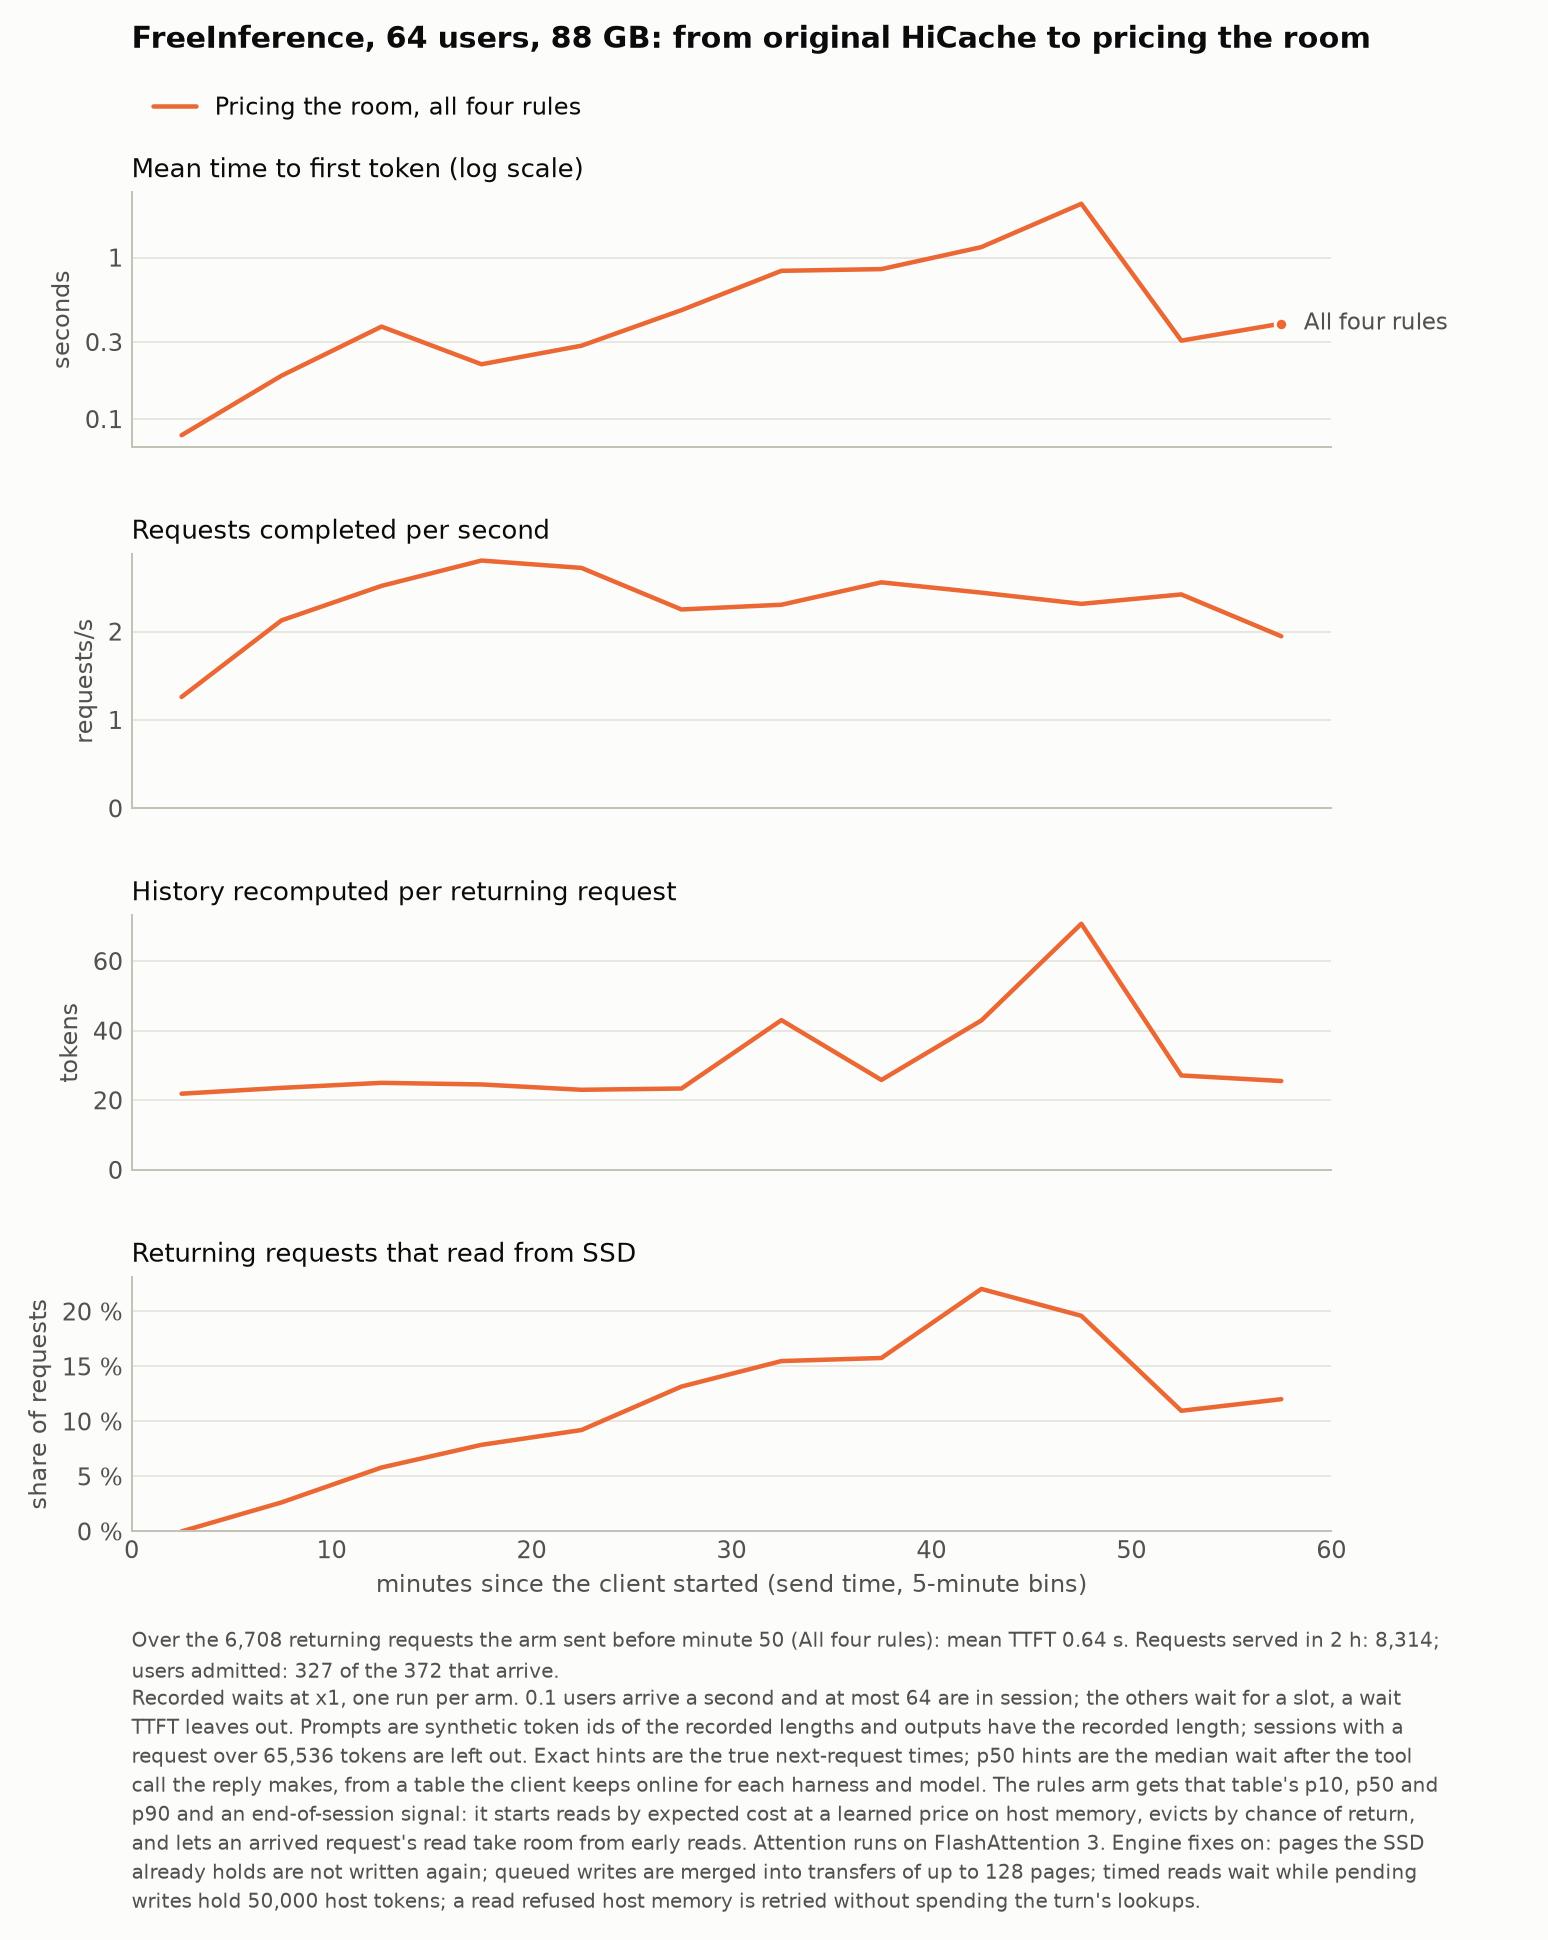

Values plotted in this chart, from the file beside it:
arm, label, minute, ttft, tps, recomputed, reading
ec_full, Pricing the room, all four rules, 0, 0.0794, 1.26, 21.88, 0.0
ec_full, Pricing the room, all four rules, 5, 0.1857, 2.127, 23.57, 0.0264
ec_full, Pricing the room, all four rules, 10, 0.3737, 2.517, 25.01, 0.0581
ec_full, Pricing the room, all four rules, 15, 0.2184, 2.803, 24.54, 0.0787
ec_full, Pricing the room, all four rules, 20, 0.2847, 2.72, 23.01, 0.0922
ec_full, Pricing the room, all four rules, 25, 0.4725, 2.25, 23.38, 0.1317
ec_full, Pricing the room, all four rules, 30, 0.828, 2.303, 43.02, 0.1549
ec_full, Pricing the room, all four rules, 35, 0.8484, 2.557, 25.83, 0.1577
ec_full, Pricing the room, all four rules, 40, 1.161, 2.44, 42.92, 0.2205
ec_full, Pricing the room, all four rules, 45, 2.154, 2.313, 70.71, 0.196
ec_full, Pricing the room, all four rules, 50, 0.3061, 2.42, 27.13, 0.1097
ec_full, Pricing the room, all four rules, 55, 0.39, 1.947, 25.53, 0.1202
